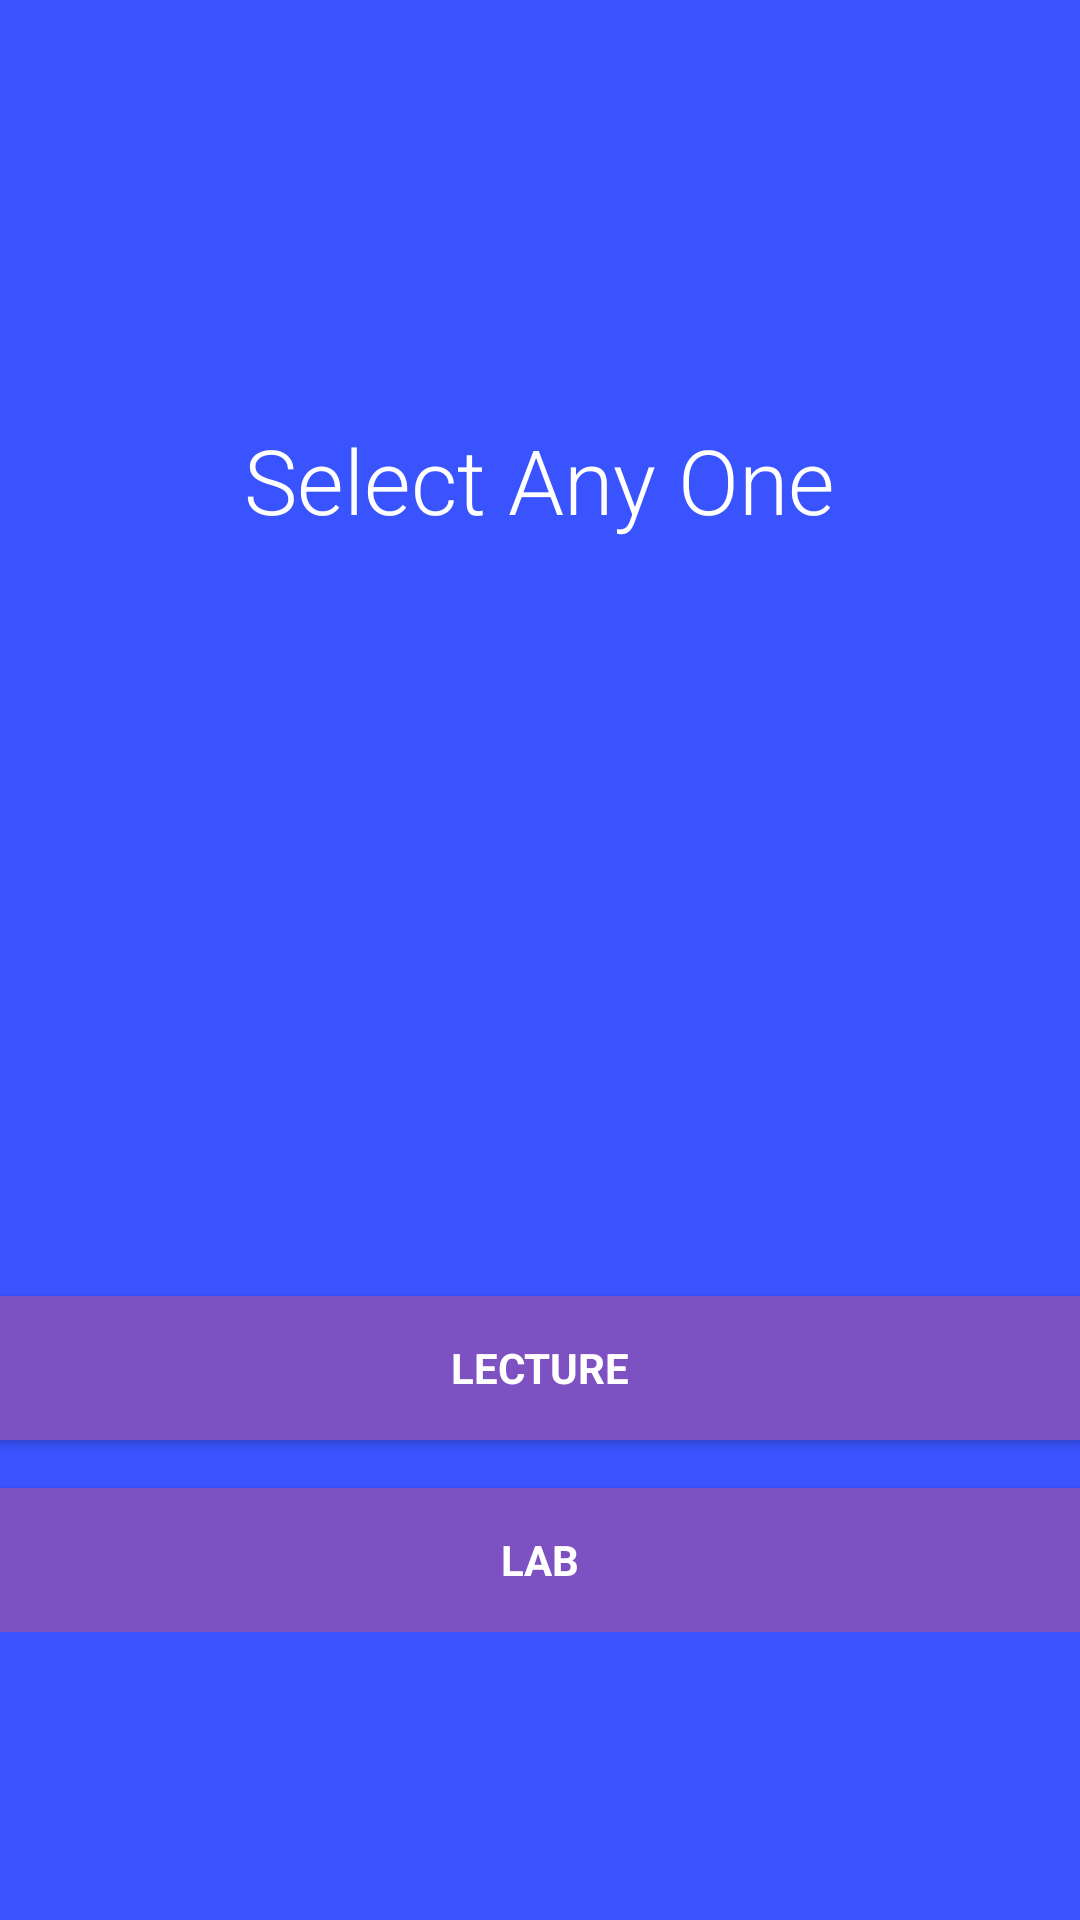

Here is an Android app screen rendered from its layout file. Give the layout XML and the strings, colors and styles it references.
<!-- AndroidManifest.xml: application theme AppTheme -->
<!-- res/layout/activity_lec__lab__choose.xml -->
<LinearLayout xmlns:android="http://schemas.android.com/apk/res/android"
    xmlns:tools="http://schemas.android.com/tools" android:layout_width="match_parent"
    android:layout_height="match_parent" android:gravity="center_vertical|center_horizontal"
    android:orientation="vertical" android:paddingBottom="@dimen/activity_vertical_margin"
    android:paddingLeft="@dimen/activity_horizontal_margin"
    android:paddingRight="@dimen/activity_horizontal_margin"
    android:paddingTop="@dimen/activity_vertical_margin" tools:context=".LoginActivity"
    android:background="#ff3953ff"
    android:descendantFocusability="beforeDescendants"
    android:focusableInTouchMode="true">

    <LinearLayout
        android:id="@+id/ll1"
        android:layout_width="match_parent"
        android:layout_height="match_parent"
        android:layout_weight="1"
        android:gravity="center_vertical|center_horizontal">

        <TextView
            android:layout_width="wrap_content"
            android:layout_height="wrap_content"
            android:textAppearance="?android:attr/textAppearanceLarge"
            android:text="Select Any One"
            android:id="@+id/textView2"
            android:textSize="30dp"
            android:textColor="#ffffffff" />




    </LinearLayout>

    <LinearLayout
        android:id="@+id/ll2"
        android:layout_width="match_parent"
        android:layout_height="match_parent"
        android:layout_weight="1"

        android:gravity="center_vertical|center_horizontal">


        <ProgressBar
            android:id="@+id/login_progress"
            style="?android:attr/progressBarStyleLarge"
            android:layout_width="wrap_content"
            android:layout_height="wrap_content"
            android:visibility="gone" />






        <LinearLayout
            android:id="@+id/email_login_form"
            android:layout_width="match_parent"
            android:layout_height="wrap_content"
            android:orientation="vertical">





            <Button
                android:id="@+id/lec_btn"
                style="?android:textAppearanceSmall"
                android:layout_width="match_parent"
                android:layout_height="wrap_content"
                android:layout_marginTop="16dp"
                android:text="@string/lec_btn_name"
                android:textStyle="bold"
                android:textColor="#ffffffff"
                android:background="#ff7e51c2" />



            <Button
                android:id="@+id/lab_btn"
                style="?android:textAppearanceSmall"
                android:layout_width="match_parent"
                android:layout_height="wrap_content"
                android:layout_marginTop="16dp"
                android:text="@string/lab_btn_name"
                android:textStyle="bold"
                android:textColor="#ffffffff"
                android:background="#ff7e51c2" />
</LinearLayout>



        </LinearLayout>


</LinearLayout>
<!-- resources referenced by this layout -->
<resources>
  <string name="lab_btn_name">LAB</string>
  <string name="lec_btn_name">LECTURE</string>
  <style name="AppTheme" parent="Theme.AppCompat.Light.DarkActionBar">
          <item name="colorControlNormal">#ffffff</item>
          <item name="colorControlActivated">@color/accent</item>
          <item name="colorControlHighlight">@color/accent</item>
          <item name="android:textViewStyle">@style/RobotoTextViewStyle</item>
          <item name="android:autoCompleteTextViewStyle">@style/RobotoAutoCompleteTextViewStyle</item>
          <item name="android:editTextStyle">@style/RobotoEditTextStyle</item>
      </style>
  <color name="accent">#ffffff</color>
  <style name="RobotoTextViewStyle" parent="android:Widget.TextView">
          <item name="android:fontFamily">sans-serif-light</item>
      </style>
  <style name="RobotoAutoCompleteTextViewStyle" parent="android:Widget.AutoCompleteTextView">
          <item name="android:fontFamily">sans-serif-light</item>
      </style>
  <style name="RobotoEditTextStyle" parent="android:Widget.EditText">
          <item name="android:fontFamily">sans-serif-light</item>
      </style>
</resources>
